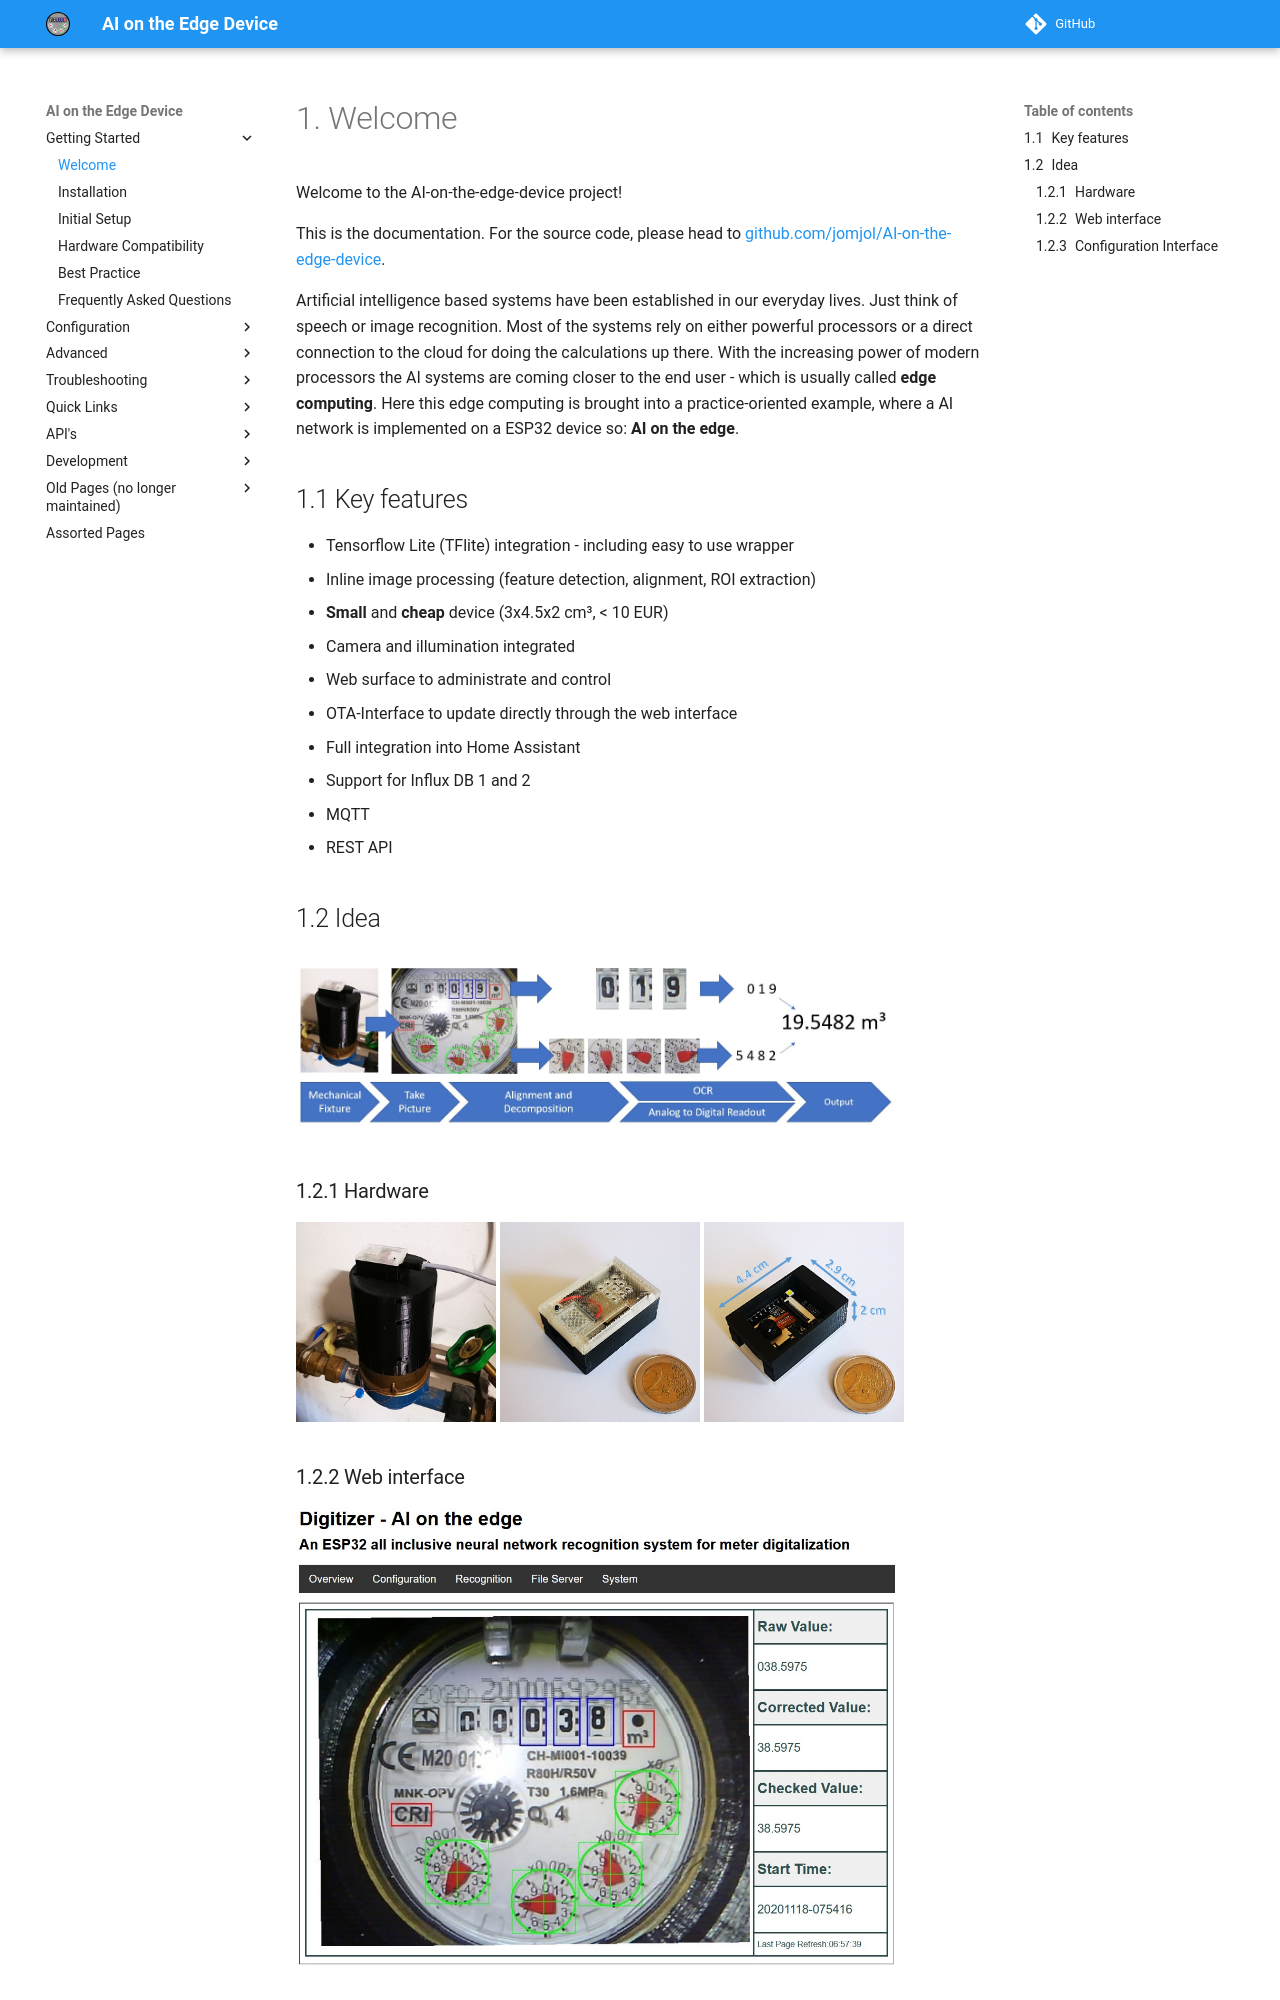

repository: jomjol/AI-on-the-edge-device-docs · page: index.html · generator: mkdocs

# Welcome

Welcome to the AI-on-the-edge-device project!

This is the documentation. For the source code, please head to [github.com/jomjol/AI-on-the-edge-device](https://github.com/jomjol/AI-on-the-edge-device).

Artificial intelligence based systems have been established in our everyday lives. Just think of speech or image recognition. Most of the systems rely on either powerful processors or a direct connection to the cloud for doing the calculations up there. With the increasing power of modern processors the AI systems are coming closer to the end user - which is usually called **edge computing**.
Here this edge computing is brought into a practice-oriented example, where a AI network is implemented on a ESP32 device so: **AI on the edge**.

## Key features

- Tensorflow Lite (TFlite) integration - including easy to use wrapper
- Inline image processing (feature detection, alignment, ROI extraction)
- **Small** and **cheap** device (3x4.5x2 cm³, < 10 EUR)
- Camera and illumination integrated
- Web surface to administrate and control
- OTA-Interface to update directly through the web interface
- Full integration into Home Assistant
- Support for Influx DB 1 and 2
- MQTT
- REST API

## Idea

![Idea](img/idea.jpg){: style="width:600px"}

### Hardware

![Watermeter All](img/watermeter_all.jpg){: style="width:200px"}
![Main](img/main.jpg){: style="width:200px"}
![Size](img/size.png){: style="width:200px"}

### Web interface

![Watermeter](img/watermeter.jpg){: style="width:600px"}
